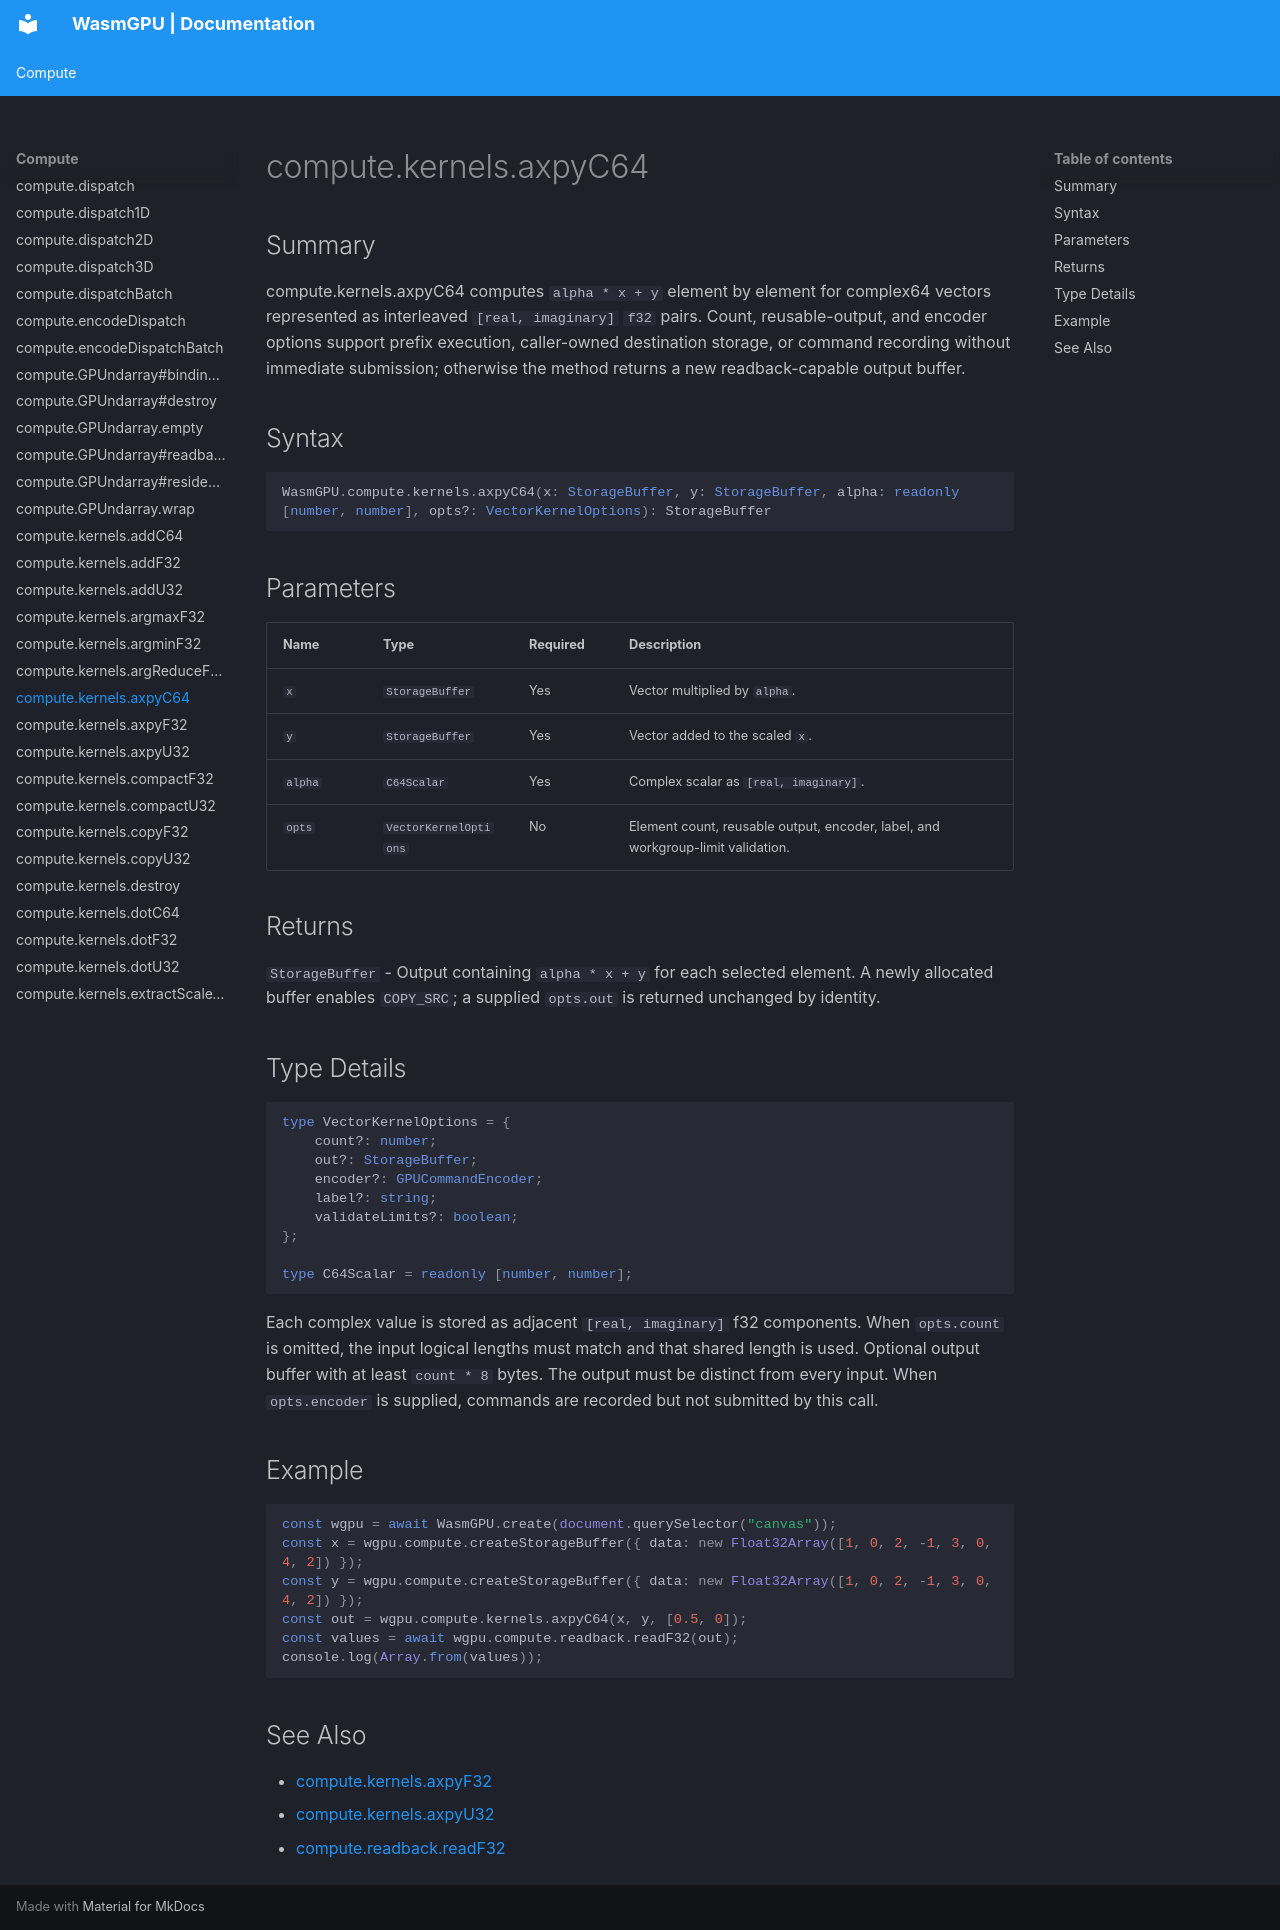

repository: Zushah/WasmGPU · page: compute/compute-kernels-axpyc64/index.html · generator: mkdocs

# compute.kernels.axpyC64

## Summary
compute.kernels.axpyC64 computes `alpha * x + y` element by element for complex64 vectors represented as interleaved `[real, imaginary]` `f32` pairs. Count, reusable-output, and encoder options support prefix execution, caller-owned destination storage, or command recording without immediate submission; otherwise the method returns a new readback-capable output buffer.

## Syntax
```ts
WasmGPU.compute.kernels.axpyC64(x: StorageBuffer, y: StorageBuffer, alpha: readonly [number, number], opts?: VectorKernelOptions): StorageBuffer
```

## Parameters
| Name | Type | Required | Description |
| --- | --- | --- | --- |
| `x` | `StorageBuffer` | Yes | Vector multiplied by `alpha`. |
| `y` | `StorageBuffer` | Yes | Vector added to the scaled `x`. |
| `alpha` | `C64Scalar` | Yes | Complex scalar as `[real, imaginary]`. |
| `opts` | `VectorKernelOptions` | No | Element count, reusable output, encoder, label, and workgroup-limit validation. |

## Returns
`StorageBuffer` - Output containing `alpha * x + y` for each selected element. A newly allocated buffer enables `COPY_SRC`; a supplied `opts.out` is returned unchanged by identity.

## Type Details
```ts
type VectorKernelOptions = {
    count?: number;
    out?: StorageBuffer;
    encoder?: GPUCommandEncoder;
    label?: string;
    validateLimits?: boolean;
};

type C64Scalar = readonly [number, number];
```

Each complex value is stored as adjacent `[real, imaginary]` f32 components. When `opts.count` is omitted, the input logical lengths must match and that shared length is used. Optional output buffer with at least `count * 8` bytes. The output must be distinct from every input. When `opts.encoder` is supplied, commands are recorded but not submitted by this call.

## Example
```js
const wgpu = await WasmGPU.create(document.querySelector("canvas"));
const x = wgpu.compute.createStorageBuffer({ data: new Float32Array([1, 0, 2, -1, 3, 0, 4, 2]) });
const y = wgpu.compute.createStorageBuffer({ data: new Float32Array([1, 0, 2, -1, 3, 0, 4, 2]) });
const out = wgpu.compute.kernels.axpyC64(x, y, [0.5, 0]);
const values = await wgpu.compute.readback.readF32(out);
console.log(Array.from(values));
```

## See Also
- [compute.kernels.axpyF32](./compute-kernels-axpyf32.md)
- [compute.kernels.axpyU32](./compute-kernels-axpyu32.md)
- [compute.readback.readF32](./compute-readback-readf32.md)
